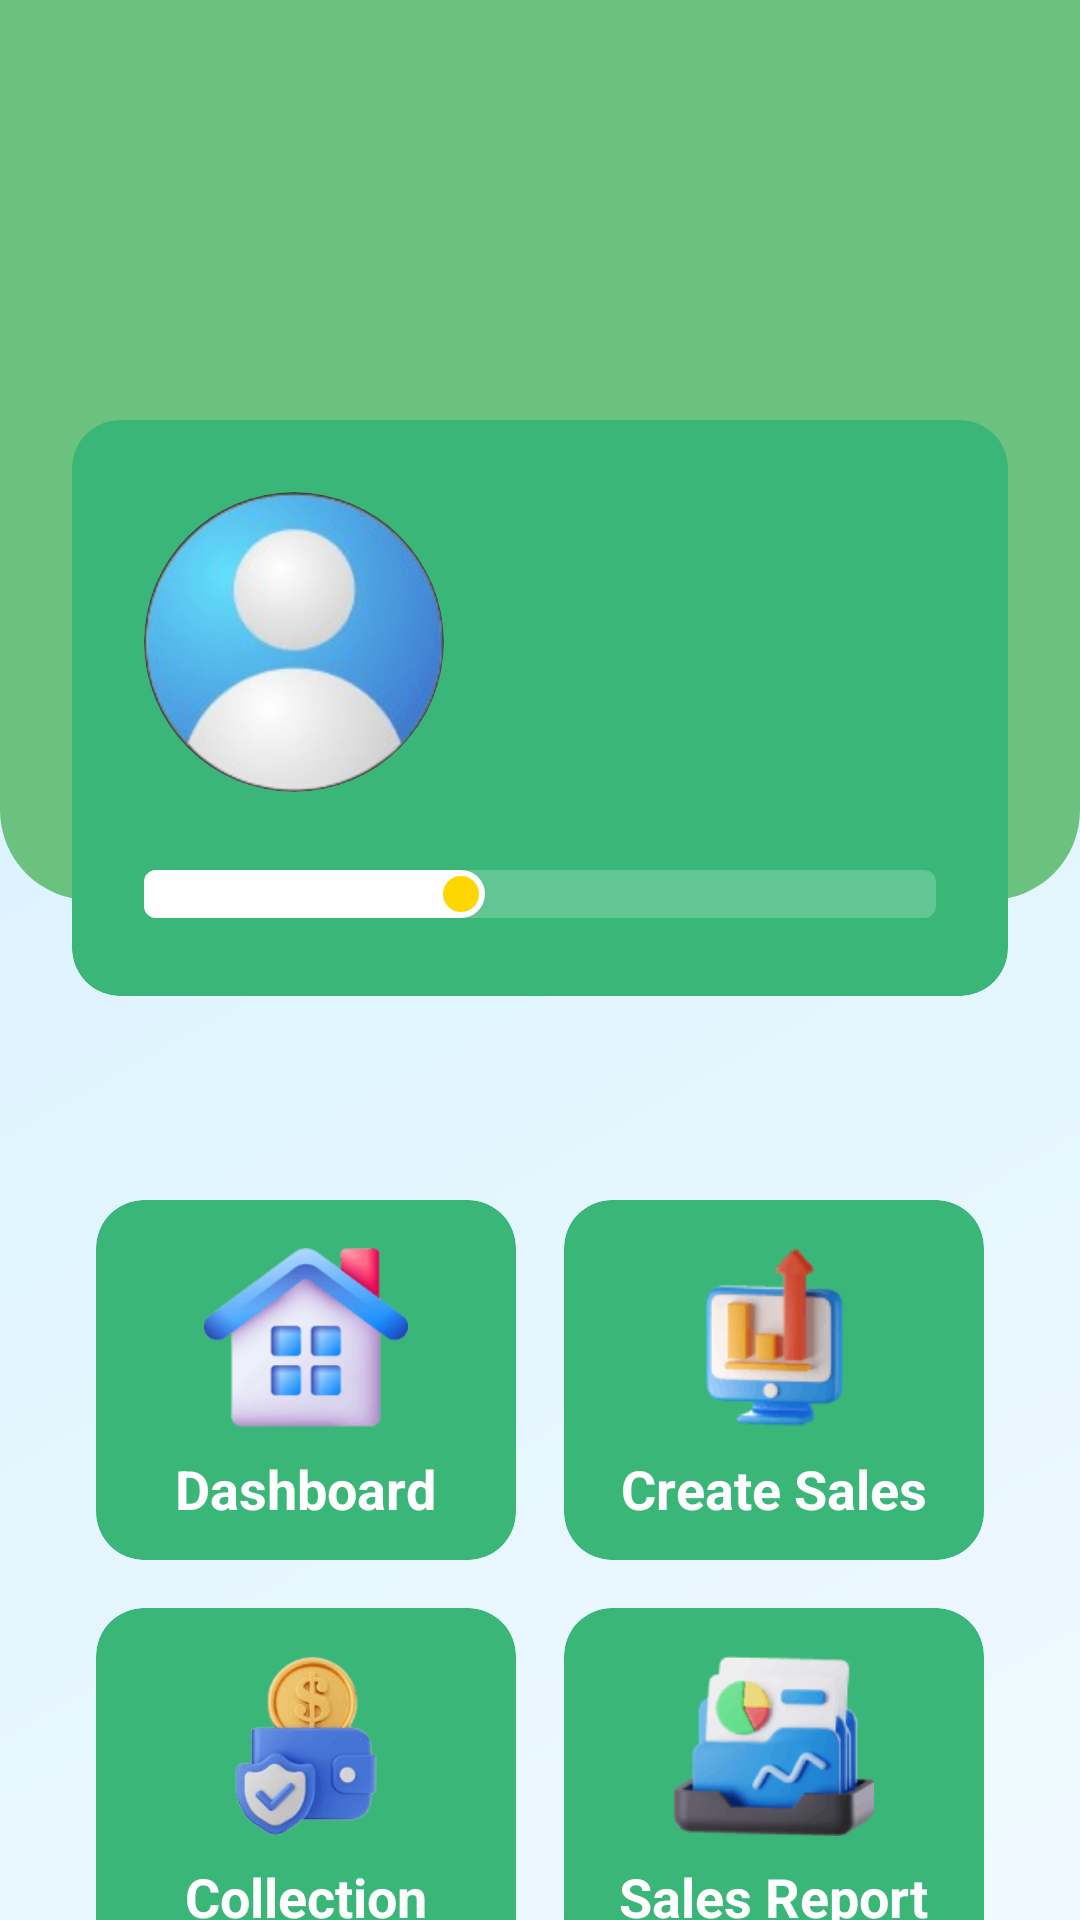

Write the Android layout XML for this screen, with the resource values it uses.
<!-- AndroidManifest.xml: application theme Theme.MyApp -->
<!-- res/layout/location_service.xml -->
<?xml version="1.0" encoding="utf-8"?>
<androidx.constraintlayout.widget.ConstraintLayout xmlns:android="http://schemas.android.com/apk/res/android"
    xmlns:app="http://schemas.android.com/apk/res-auto"
    xmlns:tools="http://schemas.android.com/tools"
    android:layout_width="match_parent"
    android:layout_height="match_parent"
    android:background="@drawable/gradient_background">

    
    <View
        android:id="@+id/header_background"
        android:layout_width="0dp"
        android:layout_height="300dp"
        android:background="@drawable/header_background"
        app:layout_constraintEnd_toEndOf="parent"
        app:layout_constraintStart_toStartOf="parent"
        app:layout_constraintTop_toTopOf="parent" />

    
    <ImageView
        android:id="@+id/company_logo"
        android:layout_width="wrap_content"
        android:layout_height="75dp"
        android:layout_marginTop="36dp"
        android:scaleType="fitCenter"
        android:src="@drawable/asblogo"
        app:layout_constraintEnd_toEndOf="parent"
        app:layout_constraintStart_toStartOf="parent"
        app:layout_constraintTop_toTopOf="parent" />

    <androidx.cardview.widget.CardView
        android:id="@+id/profile_card"
        android:layout_width="0dp"
        android:layout_height="wrap_content"
        android:layout_marginStart="24dp"
        android:layout_marginTop="140dp"
        android:layout_marginEnd="24dp"
        app:cardBackgroundColor="#3ab679"
        app:cardCornerRadius="16dp"
        app:cardElevation="8dp"
        app:layout_constraintEnd_toEndOf="parent"
        app:layout_constraintStart_toStartOf="parent"
        app:layout_constraintTop_toTopOf="parent">

        <androidx.constraintlayout.widget.ConstraintLayout
            android:layout_width="match_parent"
            android:layout_height="match_parent"
            android:padding="24dp">

            
            <androidx.cardview.widget.CardView
                android:id="@+id/profile_image_container"
                android:layout_width="100dp"
                android:layout_height="100dp"
                app:cardCornerRadius="50dp"
                app:cardElevation="4dp"
                app:layout_constraintStart_toStartOf="parent"
                app:layout_constraintTop_toTopOf="parent">

                <ImageView
                    android:id="@+id/profile_image"
                    android:layout_width="match_parent"
                    android:layout_height="match_parent"
                    android:scaleType="centerCrop"
                    android:src="@drawable/def_user" />
            </androidx.cardview.widget.CardView>

            
            <TextView
                android:id="@+id/profile_name"
                android:layout_width="wrap_content"
                android:layout_height="wrap_content"
                android:layout_marginStart="16dp"
                android:text=""
                android:textColor="@android:color/white"
                android:textSize="24sp"
                android:textStyle="bold"
                app:layout_constraintStart_toEndOf="@+id/profile_image_container"
                app:layout_constraintTop_toTopOf="@+id/profile_image_container" />

            <TextView
                android:id="@+id/profile_designation"
                android:layout_width="wrap_content"
                android:layout_height="wrap_content"
                android:layout_marginStart="16dp"
                android:layout_marginTop="8dp"
                android:text=""
                android:textColor="@android:color/white"
                android:textSize="18sp"
                app:layout_constraintStart_toEndOf="@+id/profile_image_container"
                app:layout_constraintTop_toBottomOf="@+id/profile_name" />




            
            <SeekBar
                android:id="@+id/progress_seekbar"
                android:layout_width="0dp"
                android:layout_height="wrap_content"
                android:layout_marginTop="24dp"
                android:minHeight="20dp"
                android:progress="40"
                android:progressDrawable="@drawable/progress_background"
                android:thumb="@drawable/progress_thumb"
                app:layout_constraintEnd_toEndOf="parent"
                app:layout_constraintStart_toStartOf="parent"
                app:layout_constraintTop_toBottomOf="@+id/profile_image_container" />



        </androidx.constraintlayout.widget.ConstraintLayout>
    </androidx.cardview.widget.CardView>

    
    <GridLayout
        android:id="@+id/categories_grid"
        android:layout_width="0dp"
        android:layout_height="wrap_content"
        android:layout_marginStart="24dp"
        android:layout_marginTop="60dp"
        android:layout_marginEnd="24dp"
        android:columnCount="2"
        android:rowCount="3"
        app:layout_constraintEnd_toEndOf="parent"
        app:layout_constraintStart_toStartOf="parent"
        app:layout_constraintTop_toBottomOf="@+id/profile_card">


        <androidx.cardview.widget.CardView
            android:id="@+id/home"
            android:layout_width="0dp"
            android:layout_height="120dp"
            android:layout_rowWeight="1"
            android:layout_columnWeight="1"
            android:layout_margin="8dp"
            app:cardBackgroundColor="#3ab679"
            app:cardCornerRadius="16dp"
            app:cardElevation="6dp">

            <LinearLayout
                android:layout_width="match_parent"
                android:layout_height="match_parent"
                android:gravity="center"
                android:orientation="vertical"
                android:padding="16dp">

                <ImageView
                    android:layout_width="70dp"
                    android:layout_height="60dp"
                    android:src="@drawable/home" />

                <TextView
                    android:layout_width="wrap_content"
                    android:layout_height="wrap_content"
                    android:layout_marginTop="8dp"
                    android:text="Dashboard"
                    android:textColor="@android:color/white"
                    android:textSize="18sp"
                    android:textStyle="bold" />
            </LinearLayout>
        </androidx.cardview.widget.CardView>

        
        <androidx.cardview.widget.CardView
            android:id="@+id/create_sales"
            android:layout_width="0dp"
            android:layout_height="120dp"
            android:layout_rowWeight="1"
            android:layout_columnWeight="1"
            android:layout_margin="8dp"
            app:cardBackgroundColor="#3ab679"
            app:cardCornerRadius="16dp"
            app:cardElevation="6dp">

            <LinearLayout
                android:layout_width="match_parent"
                android:layout_height="match_parent"
                android:gravity="center"
                android:orientation="vertical"
                android:padding="16dp">

                <ImageView
                    android:layout_width="70dp"
                    android:layout_height="60dp"
                    android:src="@drawable/sales" />

                <TextView
                    android:layout_width="wrap_content"
                    android:layout_height="wrap_content"
                    android:layout_marginTop="8dp"
                    android:text="Create Sales"
                    android:textColor="@android:color/white"
                    android:textSize="18sp"
                    android:textStyle="bold" />
            </LinearLayout>
        </androidx.cardview.widget.CardView>

        <androidx.cardview.widget.CardView
            android:id="@+id/collection"
            android:layout_width="0dp"
            android:layout_height="120dp"
            android:layout_rowWeight="1"
            android:layout_columnWeight="1"
            android:layout_margin="8dp"
            app:cardBackgroundColor="#3ab679"
            app:cardCornerRadius="16dp"
            app:cardElevation="6dp">

            <LinearLayout
                android:layout_width="match_parent"
                android:layout_height="match_parent"
                android:gravity="center"
                android:orientation="vertical"
                android:padding="16dp">

                <ImageView
                    android:layout_width="70dp"
                    android:layout_height="60dp"
                    android:src="@drawable/col" />

                <TextView
                    android:layout_width="wrap_content"
                    android:layout_height="wrap_content"
                    android:layout_marginTop="8dp"
                    android:text="Collection"
                    android:textColor="@android:color/white"
                    android:textSize="18sp"
                    android:textStyle="bold" />
            </LinearLayout>
        </androidx.cardview.widget.CardView>



        <androidx.cardview.widget.CardView
            android:id="@+id/sales_report"
            android:layout_width="0dp"
            android:layout_height="120dp"
            android:layout_rowWeight="1"
            android:layout_columnWeight="1"
            android:layout_margin="8dp"
            app:cardBackgroundColor="#3ab679"
            app:cardCornerRadius="16dp"
            app:cardElevation="6dp">

            <LinearLayout
                android:layout_width="match_parent"
                android:layout_height="match_parent"
                android:gravity="center"
                android:orientation="vertical"
                android:padding="16dp">

                <ImageView
                    android:layout_width="70dp"
                    android:layout_height="60dp"
                    android:src="@drawable/report" />

                <TextView
                    android:layout_width="wrap_content"
                    android:layout_height="wrap_content"
                    android:layout_marginTop="8dp"
                    android:text="Sales Report"
                    android:textColor="@android:color/white"
                    android:textSize="18sp"
                    android:textStyle="bold" />
            </LinearLayout>
        </androidx.cardview.widget.CardView>
    </GridLayout>



</androidx.constraintlayout.widget.ConstraintLayout>
<!-- resources referenced by this layout -->
<resources>
  <!-- drawable col: png bitmap (drawable, 29392 bytes) -->
  <!-- drawable def_user: png bitmap (drawable, 28108 bytes) -->
  <!-- drawable gradient_background (drawable) -->
  <?xml version="1.0" encoding="utf-8"?>
  <shape xmlns:android="http://schemas.android.com/apk/res/android">
      <gradient
          android:startColor="#f0f9ff"
          android:centerColor="#e1f5fe"
          android:endColor="#d4f0ff"
          android:angle="135"/>
  </shape>
  <!-- drawable header_background (drawable) -->
  <?xml version="1.0" encoding="utf-8"?>
  <shape xmlns:android="http://schemas.android.com/apk/res/android">
      <solid android:color="#6bc17e" />
      <corners
          android:bottomLeftRadius="30dp"
          android:bottomRightRadius="30dp" />
  </shape>
  <!-- drawable home: png bitmap (drawable, 6774 bytes) -->
  <!-- drawable progress_background (drawable) -->
  <?xml version="1.0" encoding="utf-8"?>
  <layer-list xmlns:android="http://schemas.android.com/apk/res/android">
      <item android:id="@android:id/background">
          <shape>
              <solid android:color="#33FFFFFF" />
              <corners android:radius="4dp" />
          </shape>
      </item>
      <item android:id="@android:id/progress">
          <clip>
              <shape>
                  <solid android:color="@android:color/white" />
                  <corners android:radius="4dp" />
              </shape>
          </clip>
      </item>
  </layer-list>
  <!-- drawable progress_thumb (drawable) -->
  <?xml version="1.0" encoding="utf-8"?>
  <shape xmlns:android="http://schemas.android.com/apk/res/android"
      android:shape="oval">
      <solid android:color="#ffd700" />
      <stroke
          android:width="2dp"
          android:color="@android:color/white" />
      <size
          android:width="16dp"
          android:height="16dp" />
  </shape>
  <!-- drawable report: png bitmap (drawable, 5416 bytes) -->
  <!-- drawable sales: png bitmap (drawable, 3374 bytes) -->
</resources>
